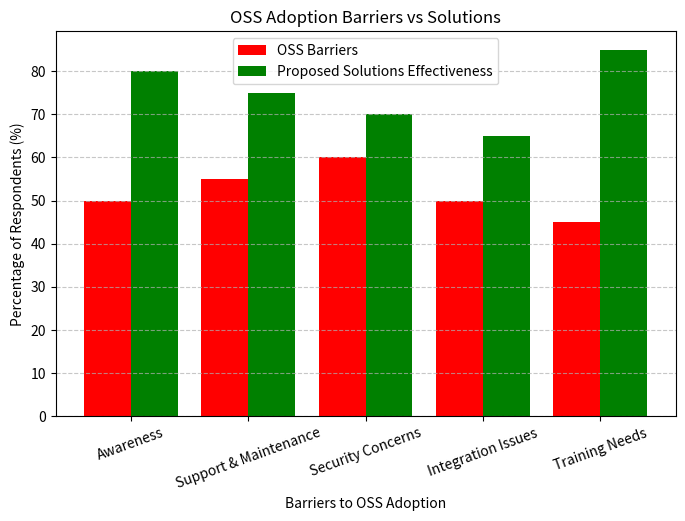

Write Python code to recreate this figure.
import matplotlib.pyplot as plt
import numpy as np

# OSS Adoption Barriers and Solutions (Comparative Bar Chart)
barriers = ["Awareness", "Support & Maintenance", "Security Concerns", "Integration Issues", "Training Needs"]
percentage_barriers = [50, 55, 60, 50, 45]  # Percentage of users facing these barriers
percentage_solutions = [80, 75, 70, 65, 85]  # Effectiveness of solutions to overcome barriers

x = np.arange(len(barriers))

plt.figure(figsize=(8, 5))
plt.bar(x - 0.2, percentage_barriers, width=0.4, label="OSS Barriers", color='red')
plt.bar(x + 0.2, percentage_solutions, width=0.4, label="Proposed Solutions Effectiveness", color='green')
plt.xlabel("Barriers to OSS Adoption")
plt.ylabel("Percentage of Respondents (%)")
plt.title("OSS Adoption Barriers vs Solutions")
plt.xticks(ticks=x, labels=barriers, rotation=20)
plt.legend()
plt.grid(axis='y', linestyle='--', alpha=0.7)
plt.show()
